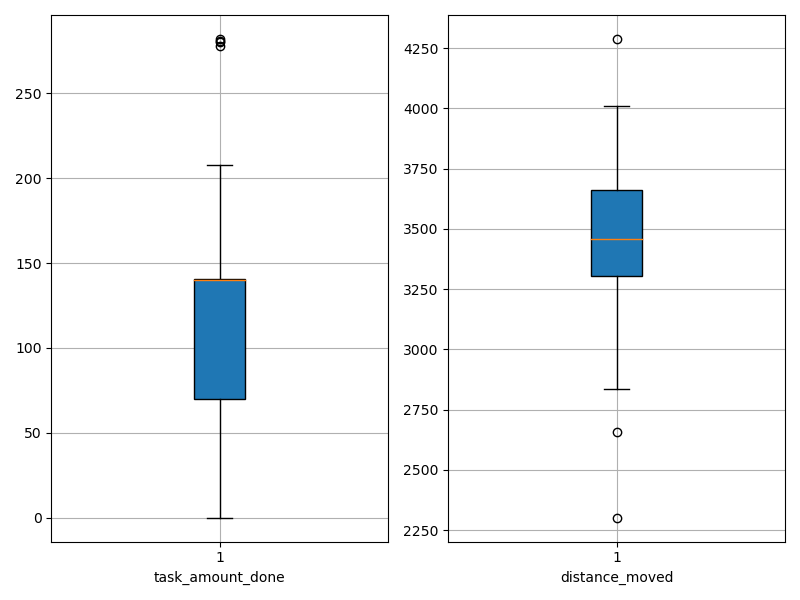

Data behind this chart, as committed beside it:
agent_id, task_amount_done, distance_moved
0, 280.0, 3337
1, 69.0, 3746
2, 70.0, 3653
3, 71.0, 3424
4, 141.0, 3487
5, 69.0, 3436
6, 139.0, 3520
7, 141.0, 2302
8, 281.0, 3130
9, 140.0, 2926
10, 140.0, 3778
11, 139.0, 3312
12, 70.0, 4288
13, 70.0, 3629
14, 141.0, 2836
15, 70.0, 4009
16, 208.0, 3739
17, 71.0, 3326
18, 140.0, 3631
19, 278.0, 3334
20, 70.0, 3303
21, 140.0, 3665
22, 140.0, 3355
23, 140.0, 3553
24, 70.0, 3669
25, 0.0, 3775
26, 282.0, 2842
27, 70.0, 2659
28, 140.0, 2915
29, 140.0, 3482
